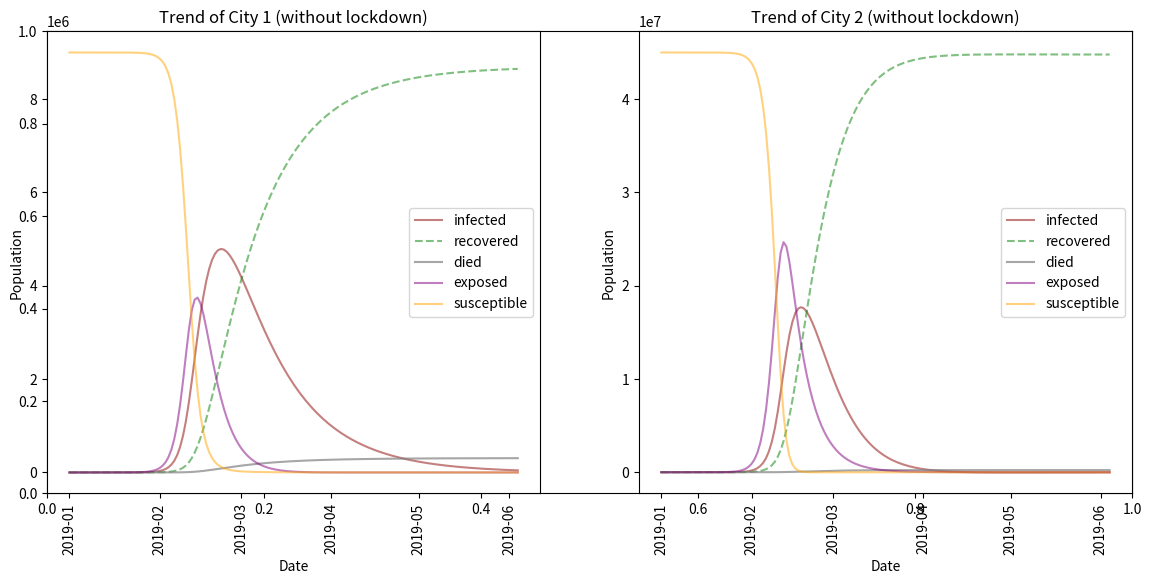

Generate this figure with matplotlib:
import datetime
beta1=0.3917
beta2=0.6661
eta1=0.1
eta2=0.05
N1=10000000
N2=5*N1
d=1
a=4
gamma1=0.0509
lambdaa1=0.0018
gamma2=0.116
lambdaa2=0.0006
S1=0.9*N1  #易感者
S2=0.9*N2
I1=1  #感染
I2=1
E1=0  #暴露
E2=0
R1=0  #康复
R2=0
D1=0  #死者
D2=0
suscept1=[]
infected1=[]
expose1=[]
recover1=[]
dead1=[]
suscept2=[]
infected2=[]
expose2=[]
recover2=[]
dead2=[]
datelist=[]
alpha=0.14
begintime=datetime.datetime(2019,1,1)
day1=datetime.timedelta(days=1)
for i in range(155):
    date=begintime+day1*i
    datelist.append(date)
    deltaS1=-beta1/N1*((1-eta1)*I1+eta2*I2+(1-eta1)*E1+eta2*E2)*((1-eta1)*S1+eta2*S2)
    deltaE1=beta1/N1*((1-eta1)*I1+eta2*I2+(1-eta1)*E1+eta2*E2)*((1-eta1)*S1+eta2*S2)-alpha*((1-eta1)*E1+eta2*E2)
    deltaI1=alpha*((1-eta1)*E1+eta2*E2)-(lambdaa1+gamma1)*((1-eta1)*I1+eta2*I2)
    deltaR1=gamma1*((1-eta1)*I1+eta2*I2)
    deltaD1=lambdaa1*((1-eta1)*I1+eta2*I2)
    deltaS2 = -beta2 / N2 * ((1 - eta2) * I2 + eta1 * I1 + (1 - eta2) * E2 + eta1 * E1) * ((1 - eta2) * S2 + eta1 * S1)
    deltaE2 = beta2 / N2 * ((1 - eta2) * I2 + eta1 * I1 + (1 - eta2) * E2 + eta1 * E1) * (
                (1 - eta2) * S2 + eta1 * S1) - alpha * ((1 - eta2) * E2 + eta1 * E1)
    deltaI2 = alpha * ((1 - eta2) * E2 + eta1 * E1) - (lambdaa2 + gamma2) * ((1 - eta2) * I2 + eta1 * I1)
    deltaR2 = gamma2 * ((1 - eta2) * I2 + eta1 * I1)
    deltaD2 = lambdaa2 * ((1 - eta2) * I2 + eta1 * I1)
    S1+=deltaS1
    E1+=deltaE1
    I1+=deltaI1
    R1+=deltaR1
    D1+=deltaD1
    S2+=deltaS2
    E2+=deltaE2
    I2+=deltaI2
    R2+=deltaR2
    D2+=deltaD2
    suscept1.append(S1)
    suscept2.append(S2)
    expose1.append(E1)
    expose2.append(E2)
    infected1.append(I1)
    infected2.append(I2)
    dead1.append(D1)
    dead2.append(D2)
    recover1.append(R1)
    recover2.append(R2)

    print(date,I1)
import matplotlib.pyplot as plt
plt.subplots(figsize=(14,6))
plt.subplot(121)
plt.plot(datelist,infected1,color="darkred",alpha=0.5)
plt.plot(datelist,recover1,color="green",alpha=0.5,linestyle="--")
plt.plot(datelist,dead1,color="grey",alpha=0.7)
plt.plot(datelist,expose1,color="purple",alpha=0.5)
plt.plot(datelist,suscept1,color="orange",alpha=0.5)
plt.title("Trend of City 1 (without lockdown)")
plt.ylabel("Population")
plt.legend(["infected","recovered","died","exposed","susceptible"])
plt.xlabel("Date")
plt.xticks(rotation=90)
plt.subplot(122)
plt.plot(datelist,infected2,color="darkred",alpha=0.5)
plt.plot(datelist,recover2,color="green",alpha=0.5,linestyle="--")
plt.plot(datelist,dead2,color="grey",alpha=0.7)
plt.plot(datelist,expose2,color="purple",alpha=0.5)
plt.plot(datelist,suscept2,color="orange",alpha=0.5)
plt.title("Trend of City 2 (without lockdown)")
plt.ylabel("Population")
plt.legend(["infected","recovered","died","exposed","susceptible"])
plt.xlabel("Date")
plt.xticks(rotation=90)
plt.savefig("without-lockdown")
'''
##########lockdown############
##reduce the inflow into Wuhan by 76.64%, outflow from Wuhan by 56.35%
beta1=0.3917
beta2=0.6661*(1-0.5635)
eta1=0.0
eta2=0.00
N1=10000000
N2=5*N1
d=1
a=4
gamma1=0.0509
lambdaa1=0.0018
gamma2=0.116
lambdaa2=0.0006
S1=0.9*N1  #易感者
S2=0.9*N2
I1=1  #感染
I2=1
E1=0  #暴露
E2=0
R1=0  #康复
R2=0
D1=0  #死者
D2=0
suscept1=[]
infected1=[]
expose1=[]
recover1=[]
dead1=[]
suscept2=[]
infected2=[]
expose2=[]
recover2=[]
dead2=[]
datelist=[]
alpha=0.14
begintime=datetime.datetime(2019,1,1)
day1=datetime.timedelta(days=1)
for i in range(300):
    date=begintime+day1*i
    datelist.append(date)
    deltaS1=-beta1/N1*((1-eta1)*I1+eta2*I2+(1-eta1)*E1+eta2*E2)*((1-eta1)*S1+eta2*S2)
    deltaE1=beta1/N1*((1-eta1)*I1+eta2*I2+(1-eta1)*E1+eta2*E2)*((1-eta1)*S1+eta2*S2)-alpha*((1-eta1)*E1+eta2*E2)
    deltaI1=alpha*((1-eta1)*E1+eta2*E2)-(lambdaa1+gamma1)*((1-eta1)*I1+eta2*I2)
    deltaR1=gamma1*((1-eta1)*I1+eta2*I2)
    deltaD1=lambdaa1*((1-eta1)*I1+eta2*I2)
    deltaS2 = -beta2 / N2 * ((1 - eta2) * I2 + eta1 * I1 + (1 - eta2) * E2 + eta1 * E1) * ((1 - eta2) * S2 + eta1 * S1)
    deltaE2 = beta2 / N2 * ((1 - eta2) * I2 + eta1 * I1 + (1 - eta2) * E2 + eta1 * E1) * (
                (1 - eta2) * S2 + eta1 * S1) - alpha * ((1 - eta2) * E2 + eta1 * E1)
    deltaI2 = alpha * ((1 - eta2) * E2 + eta1 * E1) - (lambdaa2 + gamma2) * ((1 - eta2) * I2 + eta1 * I1)
    deltaR2 = gamma2 * ((1 - eta2) * I2 + eta1 * I1)
    deltaD2 = lambdaa2 * ((1 - eta2) * I2 + eta1 * I1)
    S1+=deltaS1
    E1+=deltaE1
    I1+=deltaI1
    R1+=deltaR1
    D1+=deltaD1
    S2+=deltaS2
    E2+=deltaE2
    I2+=deltaI2
    R2+=deltaR2
    D2+=deltaD2
    suscept1.append(S1)
    suscept2.append(S2)
    expose1.append(E1)
    expose2.append(E2)
    infected1.append(I1)
    infected2.append(I2)
    dead1.append(D1)
    dead2.append(D2)
    recover1.append(R1)
    recover2.append(R2)

    print(date,I1)
import matplotlib.pyplot as plt
plt.subplots(figsize=(14,6))
plt.subplot(121)
plt.plot(datelist,infected1,color="darkred",alpha=0.5)
plt.plot(datelist,recover1,color="green",alpha=0.5,linestyle="--")
plt.plot(datelist,dead1,color="grey",alpha=0.7)
plt.plot(datelist,expose1,color="purple",alpha=0.5)
plt.plot(datelist,suscept1,color="orange",alpha=0.5)
plt.ylabel("Population")
plt.legend(["infected","recovered","died","exposed","susceptible"])
plt.xlabel("Date")
plt.xticks(rotation=90)
plt.title("Trend of City 1 (with lockdown)")
plt.subplot(122)
plt.plot(datelist,infected2,color="darkred",alpha=0.5)
plt.plot(datelist,recover2,color="green",alpha=0.5,linestyle="--")
plt.plot(datelist,dead2,color="grey",alpha=0.7)
plt.plot(datelist,expose2,color="purple",alpha=0.5)
plt.plot(datelist,suscept2,color="orange",alpha=0.5)
plt.title("Trend of City 2 (with lockdown)")
plt.ylabel("Population")
plt.legend(["infected","recovered","died","exposed","susceptible"])
plt.xlabel("Date")
plt.xticks(rotation=90)
plt.savefig("lockdown")
'''